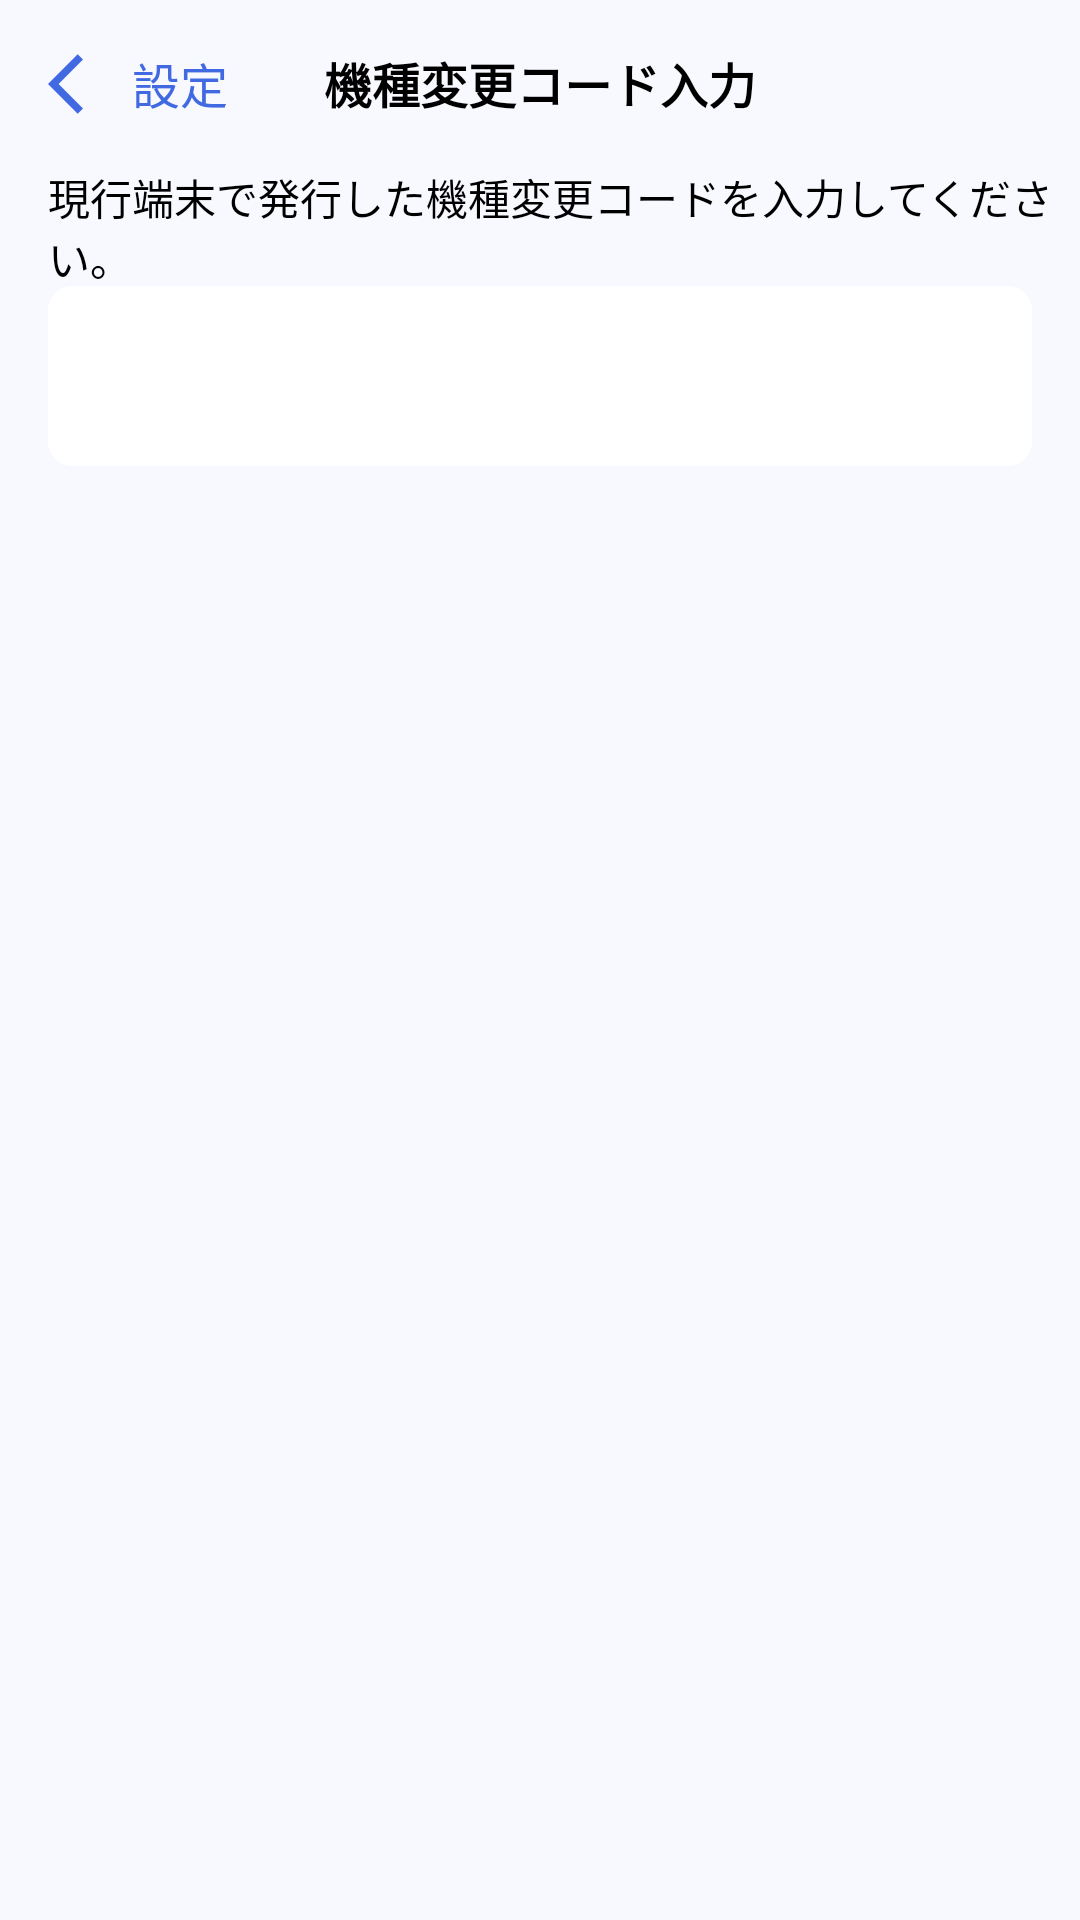

Android layout source for this screen:
<!-- AndroidManifest.xml: application theme Theme.Hito_memo -->
<!-- res/layout/fragment_model_change_code_enter.xml -->
<?xml version="1.0" encoding="utf-8"?>
<androidx.constraintlayout.widget.ConstraintLayout xmlns:android="http://schemas.android.com/apk/res/android"
    xmlns:tools="http://schemas.android.com/tools"
    android:layout_width="match_parent"
    android:layout_height="match_parent"
    android:background="@color/light_or_dark_background"
    xmlns:app="http://schemas.android.com/apk/res-auto"
    tools:context=".ModelChangeCodeEnterFragment">

    <View
        android:id="@+id/back_to_main_view_from_model_change_code_enter_view"
        android:layout_width="120dp"
        android:layout_height="60dp"
        app:layout_constraintTop_toTopOf="parent"
        app:layout_constraintLeft_toLeftOf="parent"
        />

    <ImageButton
        android:id="@+id/back_to_main_view_from_model_change_code_enter_image_button"
        android:src="@drawable/back_blue"
        android:background="?android:attr/selectableItemBackground"
        android:layout_width="wrap_content"
        android:layout_height="wrap_content"
        app:layout_constraintTop_toTopOf="parent"
        app:layout_constraintLeft_toLeftOf="parent"
        android:layout_marginTop="16dp"
        android:layout_marginStart="16dp"
        />

    <TextView
        android:id="@+id/back_to_main_view_from_model_change_code_enter_text_view"
        android:text="設定"
        android:textSize="16sp"
        android:textColor="@color/blue_or_light_blue"
        android:layout_width="wrap_content"
        android:layout_height="wrap_content"
        app:layout_constraintTop_toTopOf="parent"
        app:layout_constraintLeft_toRightOf="@+id/back_to_main_view_from_model_change_code_enter_image_button"
        android:layout_marginTop="16dp"
        android:layout_marginStart="4dp"
        />

    <TextView
        android:id="@+id/model_change_code_enter_text_view_top"
        android:text="機種変更コード入力"
        android:textSize="16sp"
        android:textStyle="bold"
        android:textColor="@color/black_or_white"
        android:layout_width="wrap_content"
        android:layout_height="wrap_content"
        app:layout_constraintTop_toTopOf="parent"
        app:layout_constraintLeft_toLeftOf="parent"
        app:layout_constraintRight_toRightOf="parent"
        android:layout_marginTop="16dp"
        />

    <TextView
        android:id="@+id/order_about_enter_model_change_code_text_view"
        android:text="現行端末で発行した機種変更コードを入力してください。"
        android:textColor="@color/black_or_white"
        android:layout_width="match_parent"
        android:layout_height="40dp"
        app:layout_constraintTop_toBottomOf="@+id/model_change_code_enter_text_view_top"
        app:layout_constraintLeft_toLeftOf="parent"
        app:layout_constraintRight_toRightOf="parent"
        android:layout_marginTop="16dp"
        android:layout_marginStart="16dp"
        />

    <View
        android:id="@+id/restore_data_view"
        android:background="@drawable/light_or_dark_rounded_background"
        android:layout_width="match_parent"
        android:layout_height="60dp"
        app:layout_constraintTop_toBottomOf="@+id/order_about_enter_model_change_code_text_view"
        app:layout_constraintLeft_toLeftOf="parent"
        app:layout_constraintRight_toRightOf="parent"
        android:layout_marginHorizontal="16dp"
        />

    <TextView
        android:id="@+id/restore_data_text_view"
        android:text="データ復元"
        android:textSize="20sp"
        android:textStyle="bold"
        android:textColor="@color/white"
        android:layout_width="wrap_content"
        android:layout_height="wrap_content"
        app:layout_constraintTop_toTopOf="@+id/restore_data_view"
        app:layout_constraintLeft_toLeftOf="@+id/restore_data_view"
        app:layout_constraintRight_toRightOf="@+id/restore_data_view"
        app:layout_constraintBottom_toBottomOf="@+id/restore_data_view"
        />

</androidx.constraintlayout.widget.ConstraintLayout>
<!-- resources referenced by this layout -->
<resources>
  <color name="black_or_white">#FF000000</color>
  <color name="blue_or_light_blue">#4169e1</color>
  <color name="light_or_dark_background">#f8f8ff</color>
  <color name="white">#FFFFFFFF</color>
  <!-- drawable back_blue (drawable) -->
  <vector xmlns:android="http://schemas.android.com/apk/res/android"
      android:autoMirrored="true"
      android:height="24dp"
      android:tint="@color/blue_or_light_blue"
      android:viewportHeight="24"
      android:viewportWidth="24"
      android:width="24dp">
        
      <path android:fillColor="@android:color/white"
          android:pathData="M11.67,3.87L9.9,2.1 0,12l9.9,9.9 1.77,-1.77L3.54,12z"/>
      
  </vector>
  <!-- drawable light_or_dark_rounded_background (drawable) -->
  <?xml version="1.0" encoding="utf-8"?>
  <shape xmlns:android="http://schemas.android.com/apk/res/android">
      <solid android:color="@color/light_or_dark_rounded_background"/>
      <corners android:radius="8dp"/>
  </shape>
  <style name="Theme.Hito_memo" parent="Base.Theme.Hito_memo" />
  <color name="light_or_dark_rounded_background">#FFFFFFFF</color>
  <style name="Base.Theme.Hito_memo" parent="Theme.Material3.DayNight.NoActionBar">
          
          
      </style>
</resources>
